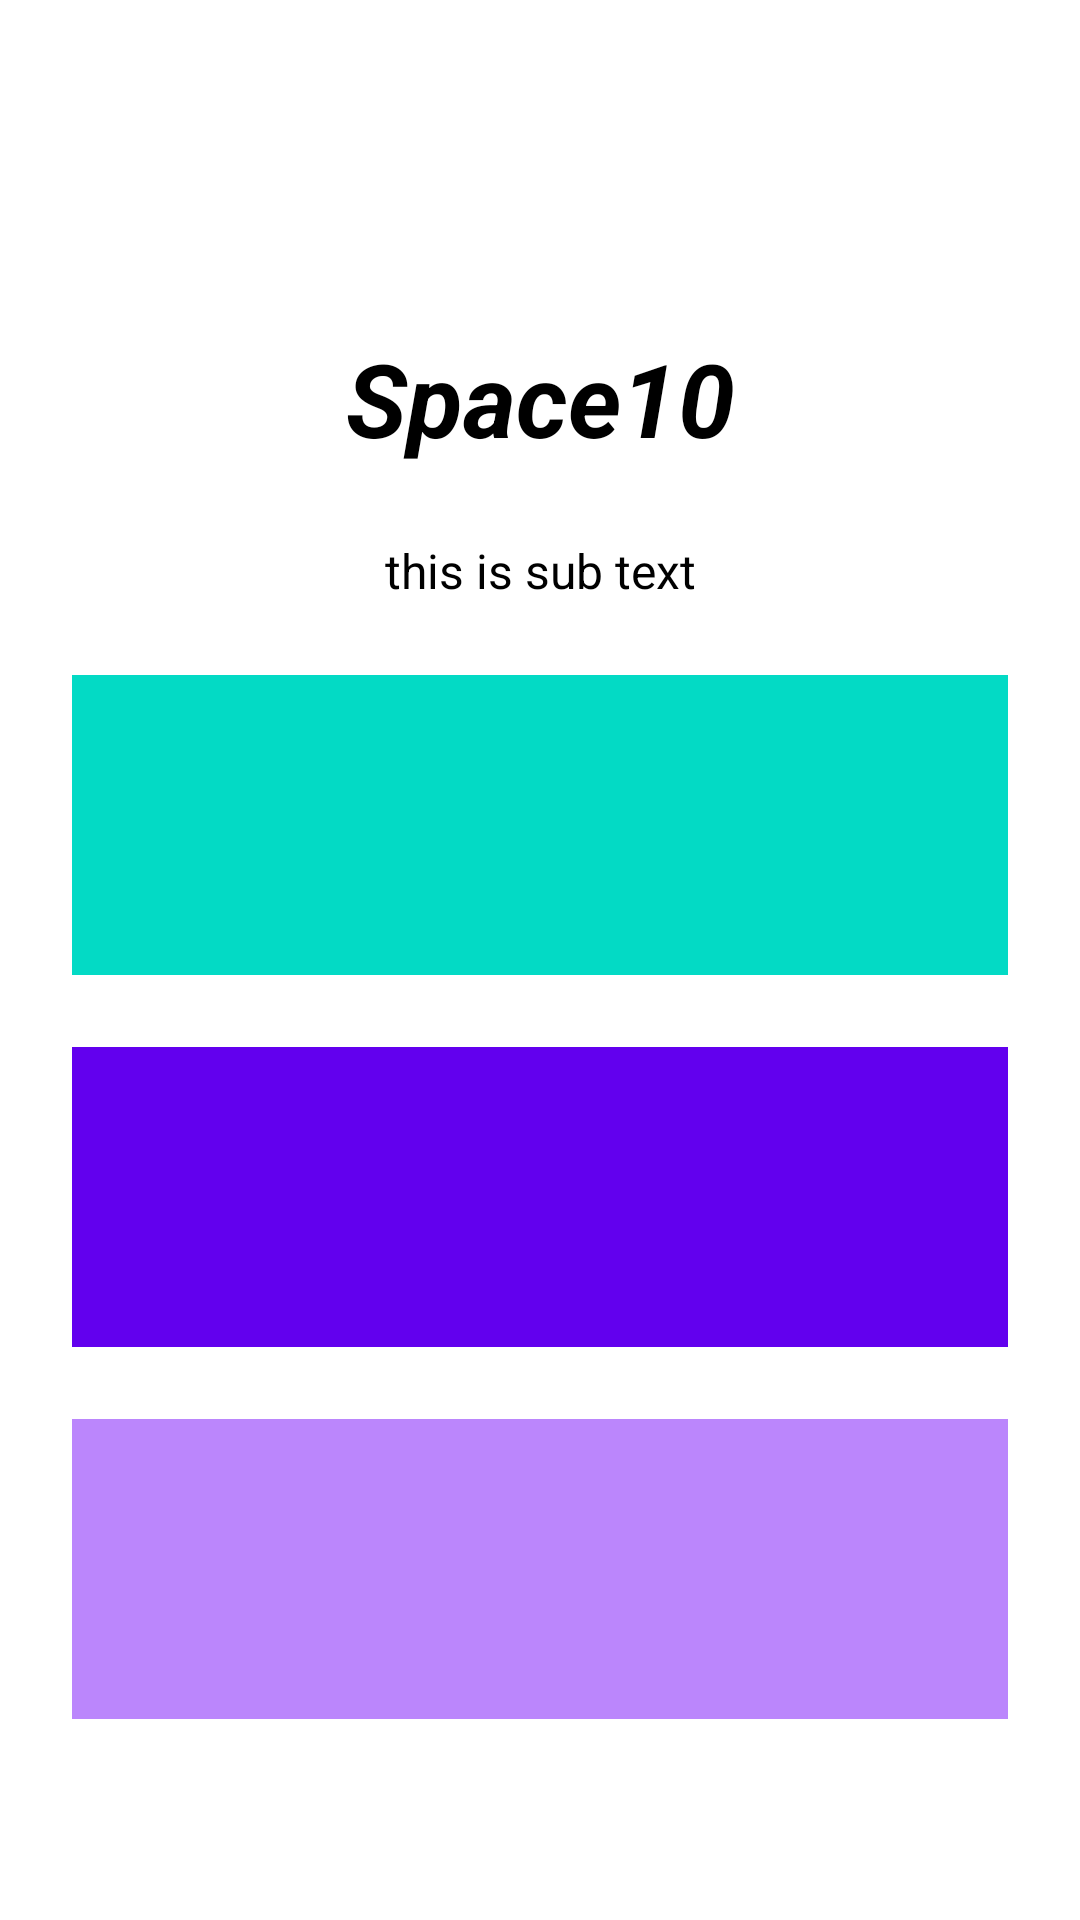

Produce the Android XML layout that renders to this screen, including the resource entries it uses.
<!-- AndroidManifest.xml: application theme Theme.MotionLayout13 -->
<!-- res/layout/activity_main.xml -->
<?xml version="1.0" encoding="utf-8"?>
<androidx.constraintlayout.widget.ConstraintLayout xmlns:android="http://schemas.android.com/apk/res/android"
    xmlns:app="http://schemas.android.com/apk/res-auto"
    xmlns:tools="http://schemas.android.com/tools"
    android:id="@+id/layout"
    android:layout_width="match_parent"
    android:layout_height="match_parent"
    tools:context=".MainActivity">

    <TextView
        android:id="@+id/space_text"
        android:layout_width="wrap_content"
        android:layout_height="wrap_content"
        android:layout_marginTop="110dp"
        android:text="Space10"
        android:textColor="@color/black"
        android:textSize="34sp"
        android:textStyle="bold|italic"
        app:layout_constraintEnd_toEndOf="parent"
        app:layout_constraintStart_toStartOf="parent"
        app:layout_constraintTop_toTopOf="parent" />

    <TextView
        android:id="@+id/space_subtext"
        android:layout_width="wrap_content"
        android:layout_height="wrap_content"
        android:layout_marginTop="24dp"
        android:text="this is sub text"
        android:textColor="@color/black"
        android:textSize="16sp"
        app:layout_constraintEnd_toEndOf="parent"
        app:layout_constraintStart_toStartOf="parent"
        app:layout_constraintTop_toBottomOf="@+id/space_text" />




        <View
            android:id="@+id/card1"
            android:layout_width="0dp"
            android:layout_height="100dp"
            android:layout_marginStart="24dp"
            android:layout_marginTop="24dp"
            android:layout_marginEnd="24dp"
            android:background="@color/purple_500"
            app:layout_constraintEnd_toEndOf="parent"
            app:layout_constraintHorizontal_bias="0.0"
            app:layout_constraintStart_toStartOf="parent"
            app:layout_constraintTop_toBottomOf="@+id/card2" />

        <View
            android:id="@+id/card2"
            android:layout_width="0dp"
            android:layout_height="100dp"
            android:layout_marginStart="24dp"
            android:layout_marginTop="24dp"
            android:layout_marginEnd="24dp"
            android:background="@color/teal_200"
            app:layout_constraintEnd_toEndOf="parent"
            app:layout_constraintHorizontal_bias="0.5"
            app:layout_constraintStart_toStartOf="parent"
            app:layout_constraintTop_toBottomOf="@+id/space_subtext" />

    <View
        android:id="@+id/card3"
        android:layout_width="0dp"
        android:layout_height="100dp"
        android:layout_marginStart="24dp"
        android:layout_marginTop="24dp"
        android:layout_marginEnd="24dp"
        android:background="@color/purple_200"
        app:layout_constraintEnd_toEndOf="parent"
        app:layout_constraintHorizontal_bias="0.5"
        app:layout_constraintStart_toStartOf="parent"
        app:layout_constraintTop_toBottomOf="@+id/card1" />




</androidx.constraintlayout.widget.ConstraintLayout>
<!-- resources referenced by this layout -->
<resources>
  <style name="Theme.MotionLayout13" parent="Theme.MaterialComponents.DayNight.NoActionBar">
          
          <item name="colorPrimary">@color/purple_500</item>
          <item name="colorPrimaryVariant">@color/purple_700</item>
          <item name="colorOnPrimary">@color/white</item>
          
          <item name="colorSecondary">@color/teal_200</item>
          <item name="colorSecondaryVariant">@color/teal_700</item>
          <item name="colorOnSecondary">@color/black</item>
          
          <item name="android:statusBarColor" tools:targetApi="l">?attr/colorPrimaryVariant</item>
          
          <item name="android:windowFullscreen">true</item>
      </style>
  <!-- not gathered from this repository: default colours our renderer supplied (Android Studio template values) -->
  <color name="purple_200">#FFBB86FC</color>
  <color name="purple_500">#FF6200EE</color>
  <color name="purple_700">#FF3700B3</color>
  <color name="teal_200">#FF03DAC5</color>
  <color name="teal_700">#FF018786</color>
  <color name="black">#FF000000</color>
  <color name="white">#FFFFFFFF</color>
</resources>
